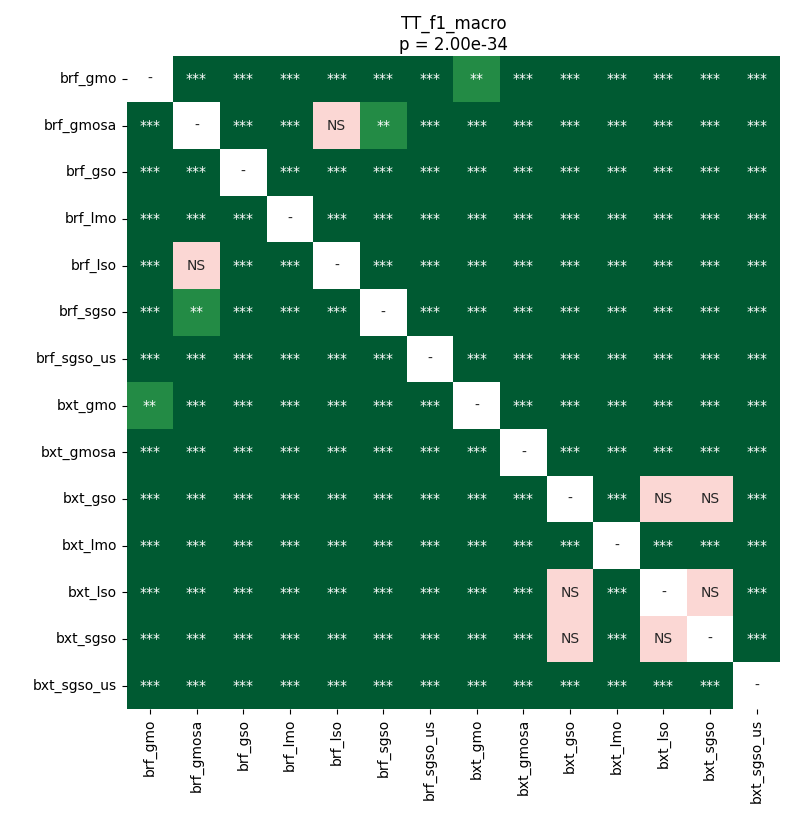

The data file committed next to this chart (first rows):
	brf_gmo	brf_gmosa	brf_gso	brf_lmo	brf_lso	brf_sgso	brf_sgso_us	bxt_gmo	bxt_gmosa	bxt_gso	bxt_lmo	bxt_lso	bxt_sgso	bxt_sgso_us
brf_gmo	1.0	3.4285180362654324e-05	3.4285180362654324e-05	3.4285180362654324e-05	3.4285180362654324e-05	3.4285180362654324e-05	3.4285180362654324e-05	0.00226	3.4285180362654324e-05	3.4285180362654324e-05	3.4285180362654324e-05	3.4285180362654324e-05	3.4285180362654324e-05	3.4285180362654324e-05
brf_gmosa	3.4285180362654324e-05	1.0	3.4285180362654324e-05	3.4285180362654324e-05	0.05239	0.002809	3.4285180362654324e-05	3.4285180362654324e-05	3.4285180362654324e-05	3.4285180362654324e-05	3.4285180362654324e-05	3.4285180362654324e-05	3.4285180362654324e-05	3.4285180362654324e-05
brf_gso	3.4285180362654324e-05	3.4285180362654324e-05	1.0	6.773413681402438e-05	3.4285180362654324e-05	3.4285180362654324e-05	3.4285180362654324e-05	3.4285180362654324e-05	3.4285180362654324e-05	3.4285180362654324e-05	3.4285180362654324e-05	3.4285180362654324e-05	3.4285180362654324e-05	3.4285180362654324e-05
brf_lmo	3.4285180362654324e-05	3.4285180362654324e-05	6.773413681402438e-05	1.0	3.4285180362654324e-05	3.4285180362654324e-05	3.4285180362654324e-05	3.4285180362654324e-05	3.4285180362654324e-05	3.4285180362654324e-05	3.4285180362654324e-05	3.4285180362654324e-05	3.4285180362654324e-05	3.4285180362654324e-05
brf_lso	3.4285180362654324e-05	0.05239	3.4285180362654324e-05	3.4285180362654324e-05	1.0	3.4285180362654324e-05	3.4285180362654324e-05	3.4285180362654324e-05	3.4285180362654324e-05	3.4285180362654324e-05	3.4285180362654324e-05	3.4285180362654324e-05	3.4285180362654324e-05	3.4285180362654324e-05
brf_sgso	3.4285180362654324e-05	0.002809	3.4285180362654324e-05	3.4285180362654324e-05	3.4285180362654324e-05	1.0	3.4285180362654324e-05	3.4285180362654324e-05	3.4285180362654324e-05	3.4285180362654324e-05	3.4285180362654324e-05	3.4285180362654324e-05	3.4285180362654324e-05	3.4285180362654324e-05
brf_sgso_us	3.4285180362654324e-05	3.4285180362654324e-05	3.4285180362654324e-05	3.4285180362654324e-05	3.4285180362654324e-05	3.4285180362654324e-05	1.0	3.4285180362654324e-05	3.4285180362654324e-05	3.4285180362654324e-05	3.4285180362654324e-05	3.4285180362654324e-05	3.4285180362654324e-05	3.4285180362654324e-05
bxt_gmo	0.00226	3.4285180362654324e-05	3.4285180362654324e-05	3.4285180362654324e-05	3.4285180362654324e-05	3.4285180362654324e-05	3.4285180362654324e-05	1.0	3.4285180362654324e-05	3.4285180362654324e-05	3.4285180362654324e-05	3.4285180362654324e-05	3.4285180362654324e-05	3.4285180362654324e-05
bxt_gmosa	3.4285180362654324e-05	3.4285180362654324e-05	3.4285180362654324e-05	3.4285180362654324e-05	3.4285180362654324e-05	3.4285180362654324e-05	3.4285180362654324e-05	3.4285180362654324e-05	1.0	0.0008168	3.4285180362654324e-05	0.0002314	3.4285180362654324e-05	3.4285180362654324e-05
bxt_gso	3.4285180362654324e-05	3.4285180362654324e-05	3.4285180362654324e-05	3.4285180362654324e-05	3.4285180362654324e-05	3.4285180362654324e-05	3.4285180362654324e-05	3.4285180362654324e-05	0.0008168	1.0	0.0001004	0.3796	0.06687	3.4285180362654324e-05
bxt_lmo	3.4285180362654324e-05	3.4285180362654324e-05	3.4285180362654324e-05	3.4285180362654324e-05	3.4285180362654324e-05	3.4285180362654324e-05	3.4285180362654324e-05	3.4285180362654324e-05	3.4285180362654324e-05	0.0001004	1.0	3.4285180362654324e-05	3.4285180362654324e-05	3.4285180362654324e-05
bxt_lso	3.4285180362654324e-05	3.4285180362654324e-05	3.4285180362654324e-05	3.4285180362654324e-05	3.4285180362654324e-05	3.4285180362654324e-05	3.4285180362654324e-05	3.4285180362654324e-05	0.0002314	0.3796	3.4285180362654324e-05	1.0	0.6685	3.4285180362654324e-05
bxt_sgso	3.4285180362654324e-05	3.4285180362654324e-05	3.4285180362654324e-05	3.4285180362654324e-05	3.4285180362654324e-05	3.4285180362654324e-05	3.4285180362654324e-05	3.4285180362654324e-05	3.4285180362654324e-05	0.06687	3.4285180362654324e-05	0.6685	1.0	3.4285180362654324e-05
bxt_sgso_us	3.4285180362654324e-05	3.4285180362654324e-05	3.4285180362654324e-05	3.4285180362654324e-05	3.4285180362654324e-05	3.4285180362654324e-05	3.4285180362654324e-05	3.4285180362654324e-05	3.4285180362654324e-05	3.4285180362654324e-05	3.4285180362654324e-05	3.4285180362654324e-05	3.4285180362654324e-05	1.0
